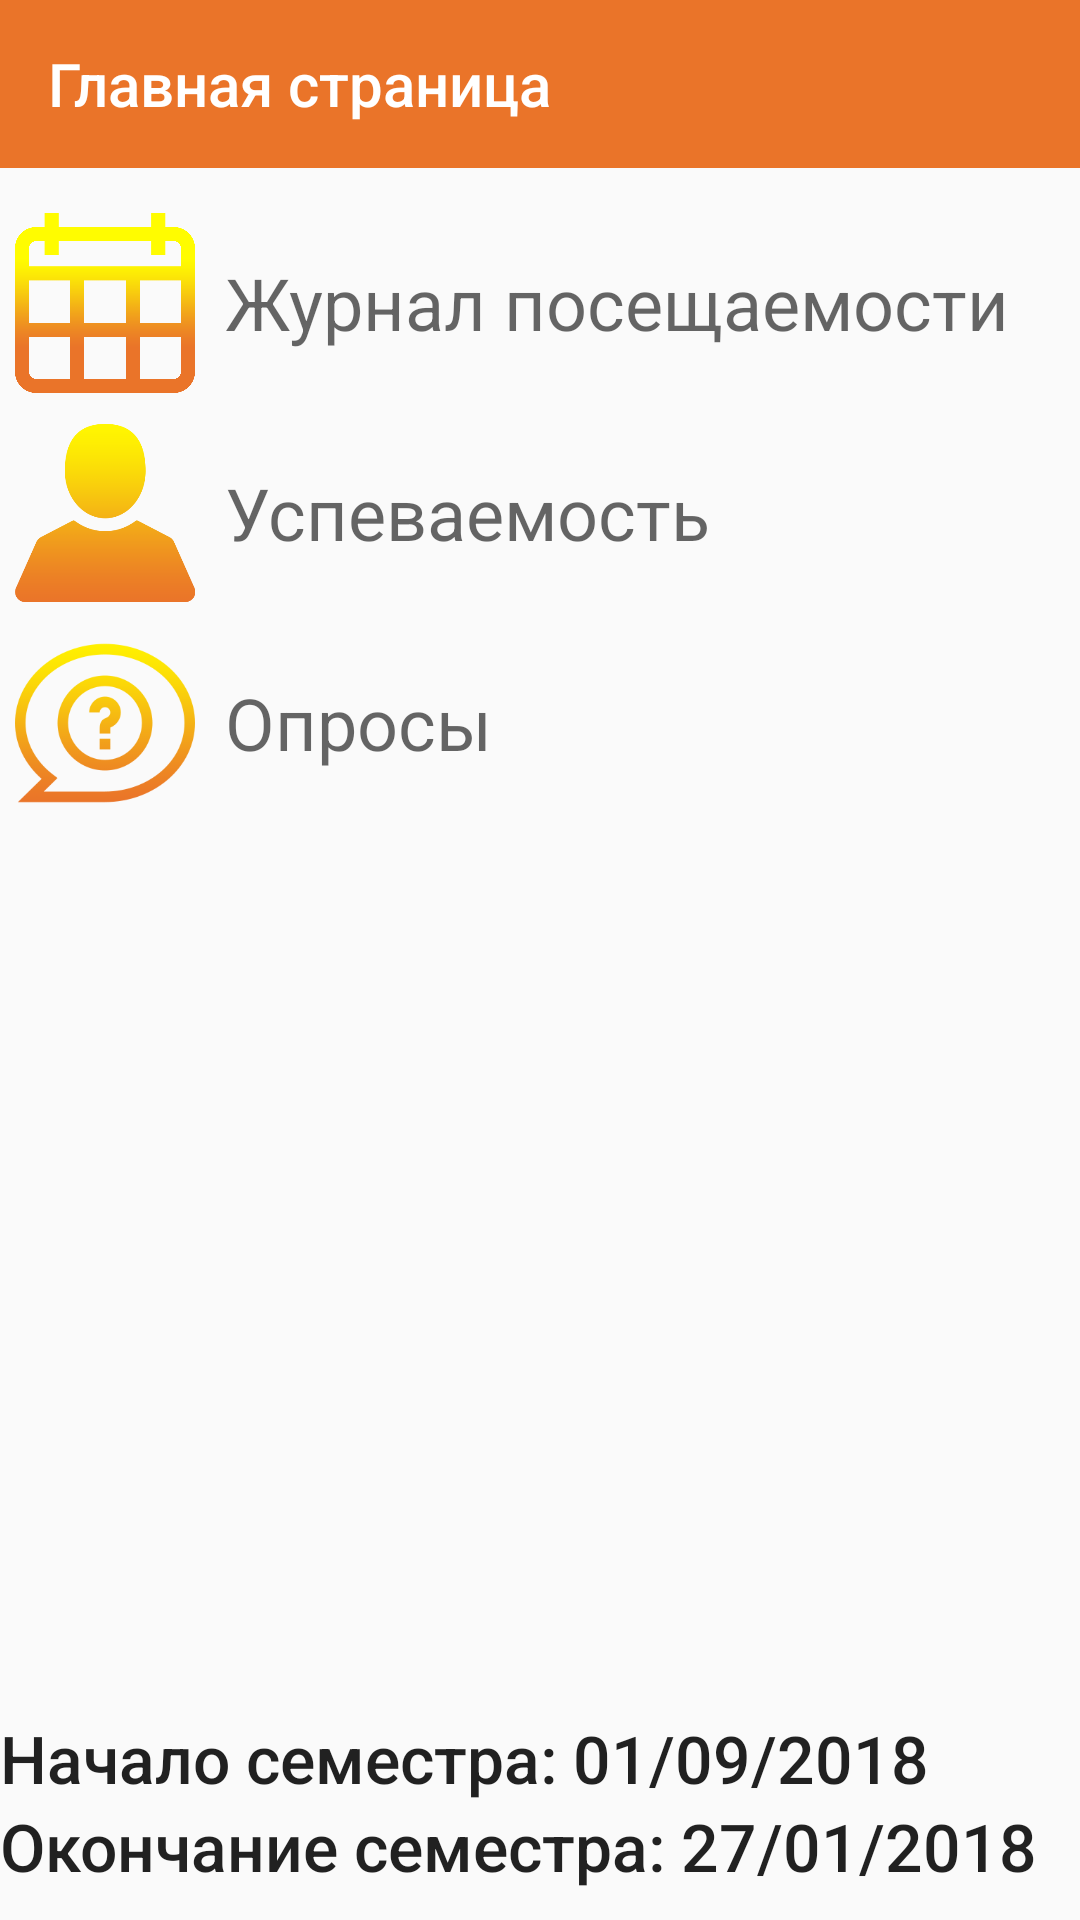

Layout XML and referenced resources for this Android screen:
<!-- AndroidManifest.xml: application theme AppTheme -->
<!-- res/layout/activity_main_menu.xml -->
<?xml version="1.0" encoding="utf-8"?>
<LinearLayout xmlns:android="http://schemas.android.com/apk/res/android"
    xmlns:app="http://schemas.android.com/apk/res-auto"
    xmlns:tools="http://schemas.android.com/tools"
    android:layout_width="match_parent"
    android:layout_height="match_parent"
    android:orientation="vertical"
    tools:context=".MainMenu">


    <android.support.design.widget.AppBarLayout
        android:layout_width="match_parent"
        android:layout_height="wrap_content"
        android:theme="@style/AppTheme.AppBarOverlay">

        <android.support.v7.widget.Toolbar
            android:id="@+id/toolbar"
            android:layout_width="match_parent"
            android:layout_height="?attr/actionBarSize"
            android:background="?attr/colorPrimary"
            app:popupTheme="@style/AppTheme.PopupOverlay"
            app:title="Главная страница" />

    </android.support.design.widget.AppBarLayout>

    <LinearLayout
        android:layout_width="match_parent"
        android:layout_height="wrap_content"
        android:layout_marginTop="10dp"
        android:background="@android:color/transparent"
        android:orientation="horizontal">

        <ImageView
            android:id="@+id/journal_image"
            android:layout_width="70dp"
            android:layout_height="70dp"
            android:background="@android:color/transparent"
            android:contentDescription="journal icon"
            android:fadingEdge="none|horizontal|vertical"
            android:padding="5dp"
            app:srcCompat="@drawable/journal_icon" />

        <Button
            android:id="@+id/journal_button"
            style="@style/Widget.AppCompat.Button.Borderless"
            android:layout_width="match_parent"
            android:layout_height="70dp"
            android:layout_alignParentStart="true"
            android:layout_alignParentLeft="true"
            android:layout_alignParentTop="true"
            android:background="@android:color/transparent"
            android:gravity="left|center_horizontal|fill"
            android:paddingLeft="5dp"
            android:text="Журнал посещаемости"
            android:textAppearance="@style/TextAppearance.AppCompat.Display1"
            android:textSize="24sp" />
    </LinearLayout>

    <LinearLayout
        android:layout_width="match_parent"
        android:layout_height="wrap_content"
        android:background="@android:color/transparent"
        android:orientation="horizontal">

        <ImageView
            android:id="@+id/user_image"
            android:layout_width="70dp"
            android:layout_height="70dp"
            android:background="@android:color/transparent"
            android:padding="5dp"
            android:visibility="visible"
            app:srcCompat="@drawable/user_icon"
            tools:visibility="visible" />

        <Button
            android:id="@+id/user_button"
            style="@style/Widget.AppCompat.Button.Borderless"
            android:layout_width="match_parent"
            android:layout_height="70dp"
            android:layout_alignParentStart="true"
            android:layout_alignParentLeft="true"
            android:layout_alignParentTop="true"
            android:background="@android:color/transparent"
            android:gravity="left|center_horizontal|fill"
            android:paddingLeft="5dp"
            android:text="Успеваемость"
            android:textAppearance="@style/TextAppearance.AppCompat.Display1"
            android:textSize="24sp" />
    </LinearLayout>

    <LinearLayout
        android:layout_width="match_parent"
        android:layout_height="wrap_content"
        android:background="@android:color/transparent"
        android:orientation="horizontal">

        <ImageView
            android:id="@+id/question_image"
            android:layout_width="70dp"
            android:layout_height="70dp"
            android:background="@android:color/transparent"
            android:padding="5dp"
            android:visibility="visible"
            app:srcCompat="@drawable/question_icon"
            tools:visibility="visible" />

        <Button
            android:id="@+id/question_button"
            style="@style/Widget.AppCompat.Button.Borderless"
            android:layout_width="match_parent"
            android:layout_height="70dp"
            android:layout_alignParentStart="true"
            android:layout_alignParentLeft="true"
            android:layout_alignParentTop="true"
            android:background="@android:color/transparent"
            android:gravity="left|center_horizontal|fill"
            android:paddingLeft="5dp"
            android:text="Опросы"
            android:textAppearance="@style/TextAppearance.AppCompat.Display1"
            android:textSize="24sp" />
    </LinearLayout>

    <LinearLayout
        android:layout_width="match_parent"
        android:layout_height="match_parent"
        android:gravity="bottom"
        android:orientation="vertical"
        android:paddingBottom="10dp">

        <EditText
            android:id="@+id/editText3"
            android:layout_width="match_parent"
            android:layout_height="wrap_content"
            android:background="@android:color/transparent"
            android:ems="10"
            android:inputType="textMultiLine"
            android:text="Начало семестра: 01/09/2018"
            android:textAppearance="@style/TextAppearance.AppCompat.Body2"
            android:textSize="22sp"
            tools:text="Начало семестра: 01/09/2018" />

        <EditText
            android:id="@+id/editText4"
            android:layout_width="match_parent"
            android:layout_height="wrap_content"
            android:layout_gravity="bottom|left"
            android:background="@android:color/transparent"
            android:ems="10"
            android:gravity="left"
            android:inputType="textMultiLine"
            android:text="Окончание семестра: 27/01/2018"
            android:textAppearance="@style/TextAppearance.AppCompat.Body2"
            android:textSize="22sp"
            tools:text="Окончание семестра: 27/01/2018" />
    </LinearLayout>

</LinearLayout>
<!-- resources referenced by this layout -->
<resources>
  <!-- drawable journal_icon: png bitmap (drawable, 28672 bytes) -->
  <!-- drawable question_icon: png bitmap (drawable, 25874 bytes) -->
  <!-- drawable user_icon: png bitmap (drawable, 24050 bytes) -->
  <style name="AppTheme.AppBarOverlay" parent="ThemeOverlay.AppCompat.Dark.ActionBar" />
  <style name="AppTheme.PopupOverlay" parent="ThemeOverlay.AppCompat.Light" />
  <style name="AppTheme" parent="Theme.AppCompat.Light.DarkActionBar">
          
          <item name="colorPrimary">#ea7429</item>
          <item name="colorPrimaryDark">#bb4900</item>
          <item name="colorAccent">#ea7429</item>
          <item name="colorControlNormal">#ea7429</item>
      </style>
</resources>
